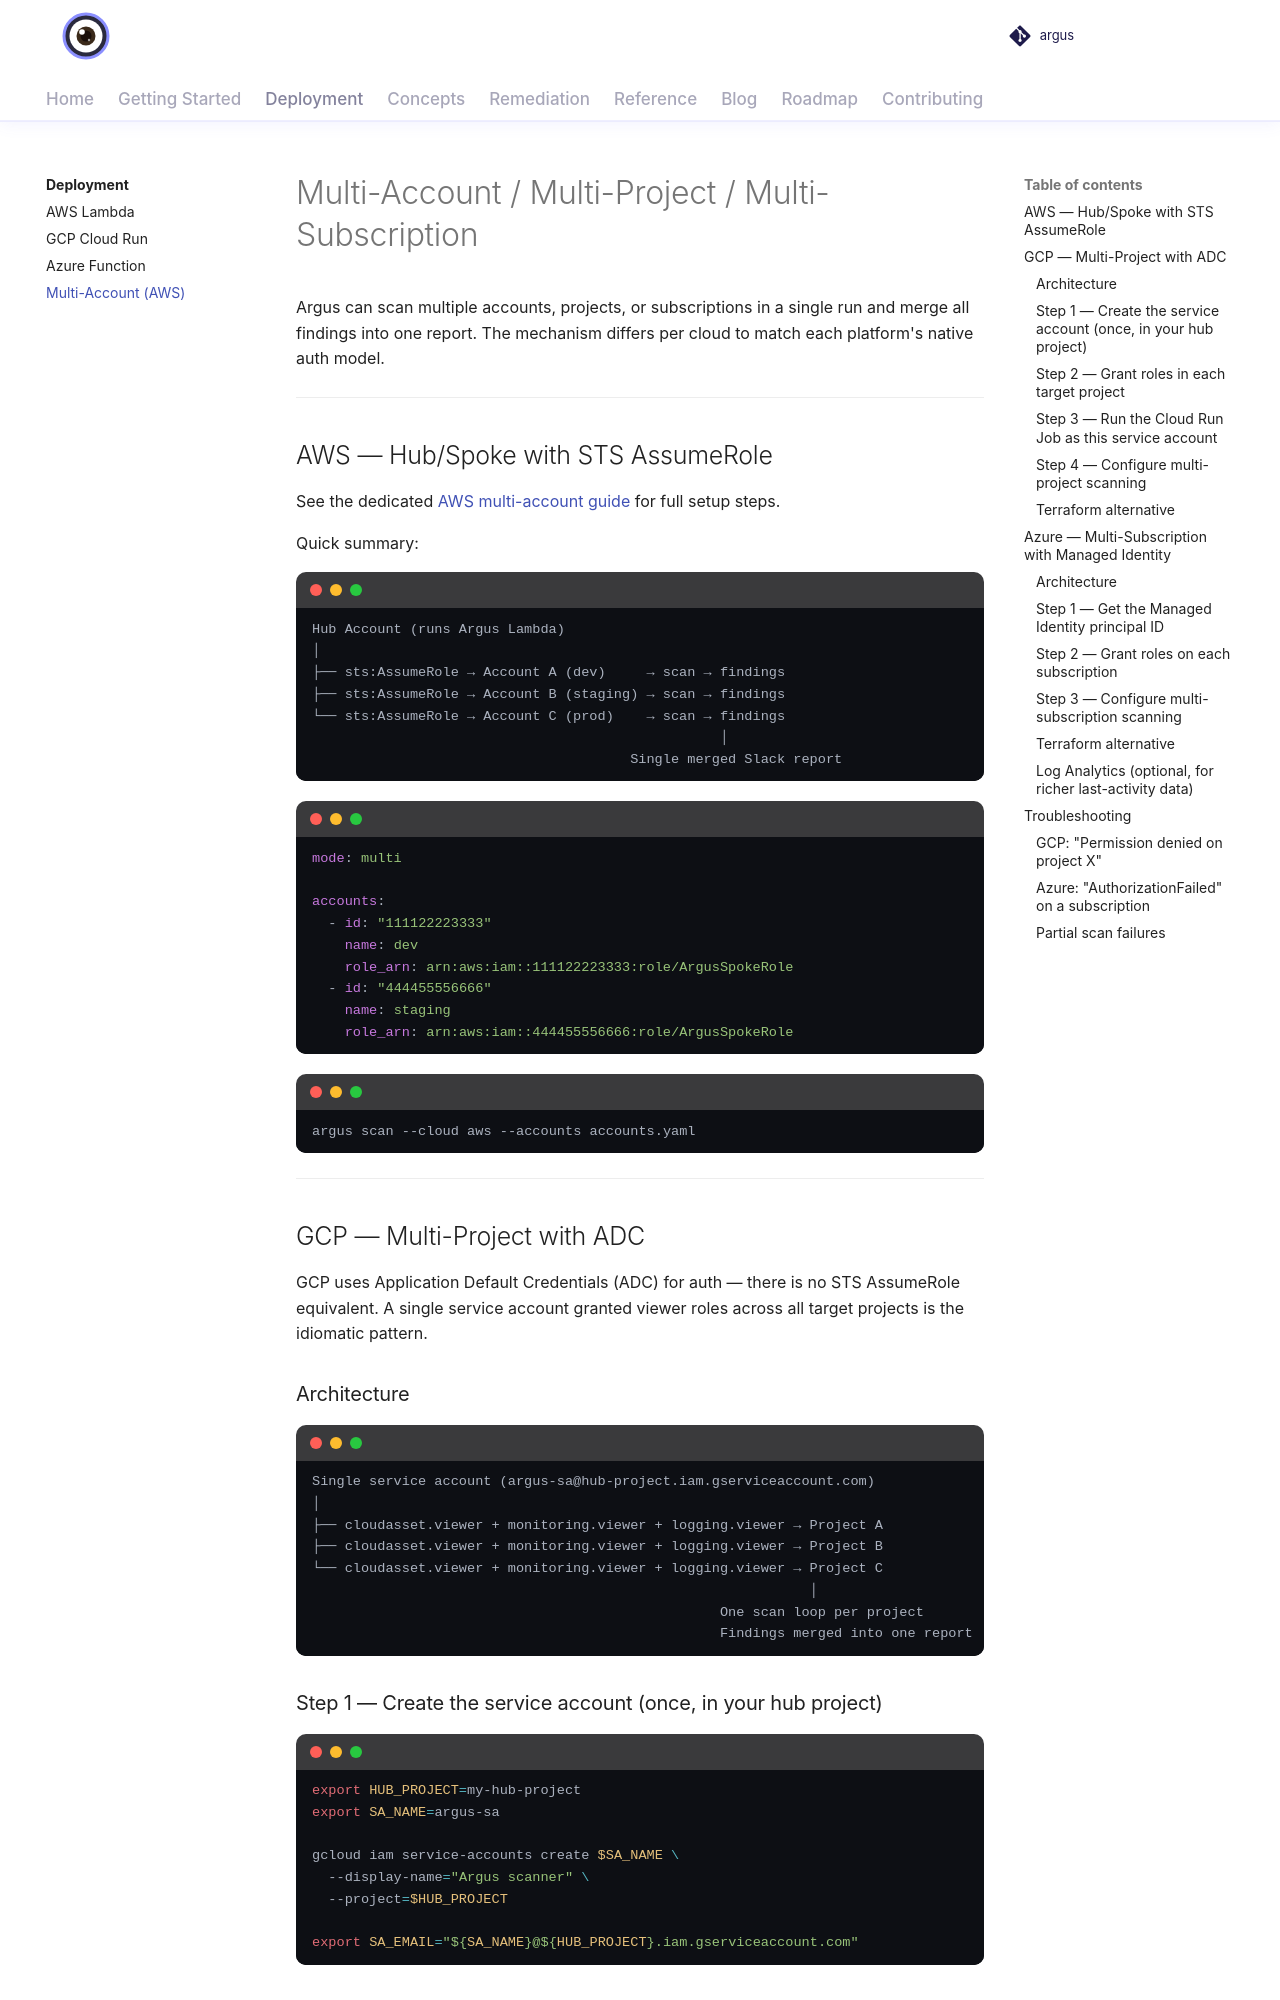

repository: vamshisiddarth/argus · page: 0.6.0/deployment/multi-account/index.html · generator: mkdocs

# Multi-Account / Multi-Project / Multi-Subscription

Argus can scan multiple accounts, projects, or subscriptions in a single run and merge all
findings into one report. The mechanism differs per cloud to match each platform's native
auth model.

---

## AWS — Hub/Spoke with STS AssumeRole

See the dedicated [AWS multi-account guide](aws.md#multi-account) for full setup steps.

Quick summary:

```
Hub Account (runs Argus Lambda)
│
├── sts:AssumeRole → Account A (dev)     → scan → findings
├── sts:AssumeRole → Account B (staging) → scan → findings
└── sts:AssumeRole → Account C (prod)    → scan → findings
                                                  │
                                       Single merged Slack report
```

```yaml title="accounts.yaml"
mode: multi

accounts:
  - id: "111122223333"
    name: dev
    role_arn: arn:aws:iam::111122223333:role/ArgusSpokeRole
  - id: "444455556666"
    name: staging
    role_arn: arn:aws:iam::444455556666:role/ArgusSpokeRole
```

```bash
argus scan --cloud aws --accounts accounts.yaml
```

---

## GCP — Multi-Project with ADC

GCP uses Application Default Credentials (ADC) for auth — there is no STS AssumeRole
equivalent. A single service account granted viewer roles across all target projects is
the idiomatic pattern.

### Architecture

```
Single service account (argus-sa@hub-project.iam.gserviceaccount.com)
│
├── cloudasset.viewer + monitoring.viewer + logging.viewer → Project A
├── cloudasset.viewer + monitoring.viewer + logging.viewer → Project B
└── cloudasset.viewer + monitoring.viewer + logging.viewer → Project C
                                                             │
                                                  One scan loop per project
                                                  Findings merged into one report
```

### Step 1 — Create the service account (once, in your hub project)

```bash
export HUB_PROJECT=my-hub-project
export SA_NAME=argus-sa

gcloud iam service-accounts create $SA_NAME \
  --display-name="Argus scanner" \
  --project=$HUB_PROJECT

export SA_EMAIL="${SA_NAME}@${HUB_PROJECT}.iam.gserviceaccount.com"
```
